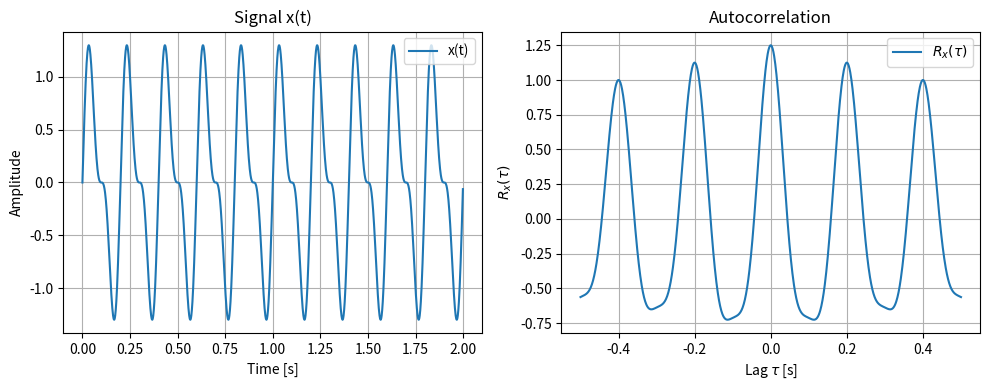

The matplotlib source for this figure:
'''
This is the third lab of EE363.

Purpose:
Compute the autocorrelation function of a continuous-time signal via numerical integration.

Procedure:
1. Generate a time array and signal x(t) = sin(2πft) + 0.5 sin(4πft) using define_signal().
2. Define a range of lag values (τ) for which the autocorrelation will be computed.
3. For each τ, numerically approximate R_x(τ) by interpolating x(t − τ) and summing the product x(t)·
   x(t − τ) over valid time intervals.
4. Plot both the original signal and its autocorrelation function.

Author: Nathnael Minuta
Student ID: 15778991
Date: 02/04/2025
'''

import numpy as np
import matplotlib.pyplot as plt
def define_signal(f=5.0, fs=1000, duration=2.0):
   """
   Generate the time array and signal x(t) = sin(2π f t) + 0.5 sin(4π f t)
   sampled at fs (samples/second) for 'duration' seconds.
   Returns:
       t: time array of shape (N,)
       x: signal array of shape (N,)
       dt: time step
   """
   dt = 1.0 / fs
   t = np.arange(0, duration, dt)
   x = np.sin(2 * np.pi * f * t) + 0.5 * np.sin(4 * np.pi * f * t)
   return t, x, dt

def autocorrelation_numerical(x, t, tau_vals):
   """
   Numerically approximate R_x(τ) = ∫ x(t) x(t - τ) dt
   over the domain where x(t) is defined (t in [0, max_time]).
   Assumes x(t) = 0 outside [0, max_time].
   Inputs:
       x: sampled signal array (length N)
       t: time array for x (same length N)
       tau_vals: array of τ values where we want R_x(τ)
   Returns:
       R: array of R_x(τ), same length as tau_vals
   """
   dt = t[1] - t[0]
   N = len(x)
   t_min, t_max = t[0], t[-1]   # 0 and 2, typically
   R = np.zeros_like(tau_vals)
   for i, tau in enumerate(tau_vals):
       valid_mask = (t - tau >= t_min) & (t - tau <= t_max)
       t_valid = t[valid_mask]
       x_valid = x[valid_mask]
       # We now need x(t - tau). We'll sample it from the x array
       # via interpolation.
       # Make a function for interpolation:
       x_interp = np.interp(t_valid - tau, t, x)
       # Accumulate sum * dt
       R[i] = np.sum(x_valid * x_interp) * dt
   return R

def main():
   # 1. Define the signal x(t)
   f = 5.0        # Hz
   fs = 1000      # sampling rate in Hz
   duration = 2.0 # seconds
   t, x, dt = define_signal(f, fs, duration)
   # 2. Define the lags τ in [-0.5, +0.5] with a step (for plotting)
   tau_vals = np.arange(-0.5, 0.5 + dt, dt)  # step by dt or smaller if you like
   # 3. Compute the autocorrelation R_x(τ)
   R = autocorrelation_numerical(x, t, tau_vals)
   # 4. Plot the results
   plt.figure(figsize=(10,4))
   # (a) Plot the original signal
   plt.subplot(1,2,1)
   plt.plot(t, x, label='x(t)')
   plt.title("Signal x(t)")
   plt.xlabel("Time [s]")
   plt.ylabel("Amplitude")
   plt.grid(True)
   plt.legend()
   # (b) Plot the autocorrelation vs. tau
   plt.subplot(1,2,2)
   plt.plot(tau_vals, R, label=r"$R_x(\tau)$")
   plt.title("Autocorrelation")
   plt.xlabel("Lag $\\tau$ [s]")
   plt.ylabel(r"$R_x(\tau)$")
   plt.grid(True)
   plt.legend()
   plt.tight_layout()
   plt.show()

if __name__ == "__main__":
   main()